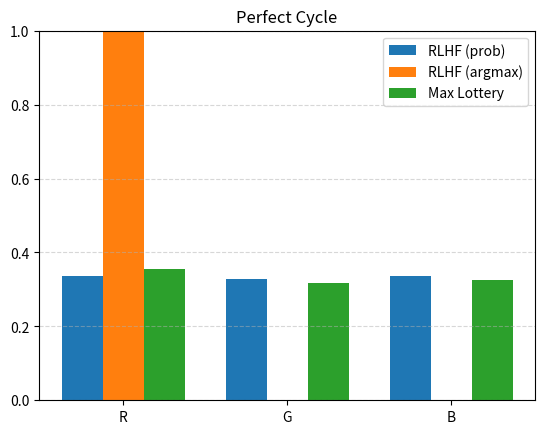
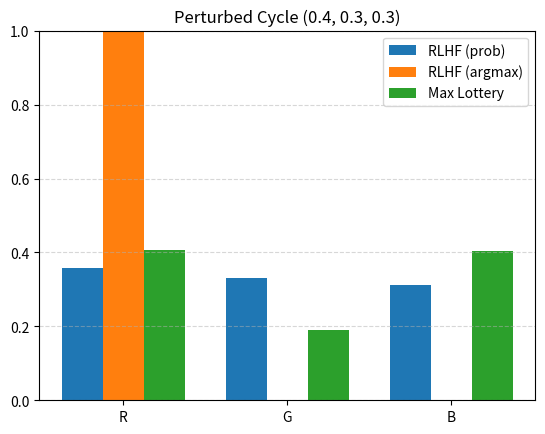
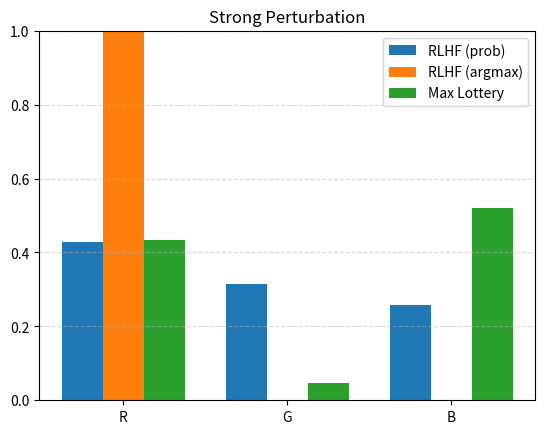

These charts were generated, in order, by the following Python code:
import numpy as np
import random
from collections import defaultdict
import matplotlib.pyplot as plt
from scipy.optimize import linprog
import os

# Setup
OPTIONS = ["R", "G", "B"]
idx = {o: i for i, o in enumerate(OPTIONS)}

# Directories
RESULTS_DIR = "Results"
os.makedirs(RESULTS_DIR, exist_ok=True)

# Population definitions
TYPE_1 = ["R", "G", "B"]
TYPE_2 = ["G", "B", "R"]
TYPE_3 = ["B", "R", "G"]

def sample_voter(distribution):
    types = [TYPE_1, TYPE_2, TYPE_3]
    return random.choices(types, weights=distribution)[0]

def prefers(ranking, a, b):
    return ranking.index(a) < ranking.index(b)

# Data generation
def generate_dataset(n_samples, distribution):
    data = []
    for _ in range(n_samples):
        a, b = random.sample(OPTIONS, 2)
        voter = sample_voter(distribution)
        if prefers(voter, a, b):
            data.append((a, b))
        else:
            data.append((b, a))
    return data

# RLHF (probabilistic)
def rlhf_scores(data):
    wins = defaultdict(int)
    for winner, _ in data:
        wins[winner] += 1
    total = sum(wins.values())
    return {o: wins[o] / total for o in OPTIONS}

# RLHF (argmax version)
def rlhf_argmax(probs):
    winner = max(probs, key=probs.get)
    return {o: 1.0 if o == winner else 0.0 for o in OPTIONS}

# Margin matrix
def build_margin_matrix(data):
    M = np.zeros((len(OPTIONS), len(OPTIONS)))
    for a, b in data:
        i, j = idx[a], idx[b]
        M[i][j] += 1
        M[j][i] -= 1
    return M

# Maximal Lottery (LP)
def maximal_lottery(M):
    n = len(OPTIONS)
    c = [0]*n + [-1]
    A_ub = []
    b_ub = []
    for j in range(n):
        constraint = [-M[i][j] for i in range(n)]
        constraint.append(1)
        A_ub.append(constraint)
        b_ub.append(0)
    A_eq = [[1]*n + [0]]
    b_eq = [1]
    bounds = [(0, 1)]*n + [(None, None)]

    res = linprog(c, A_ub=A_ub, b_ub=b_ub,
                  A_eq=A_eq, b_eq=b_eq,
                  bounds=bounds, method='highs')

    if not res.success:
        raise ValueError("LP failed")
    p = res.x[:n]
    return {OPTIONS[i]: float(p[i]) for i in range(n)}

# Plots
def plot_results(rlhf_prob, rlhf_det, ml, title, filename):
    labels = OPTIONS
    x = np.arange(len(labels))
    width = 0.25
    rlhf_vals = [rlhf_prob[o] for o in labels]
    rlhf_det_vals = [rlhf_det[o] for o in labels]
    ml_vals = [ml[o] for o in labels]

    plt.figure()
    plt.bar(x - width, rlhf_vals, width, label="RLHF (prob)")
    plt.bar(x, rlhf_det_vals, width, label="RLHF (argmax)")
    plt.bar(x + width, ml_vals, width, label="Max Lottery")
    plt.xticks(x, labels)
    plt.ylim(0, 1)
    plt.title(title)
    plt.legend()
    plt.grid(axis='y', linestyle='--', alpha=0.5)

    filepath = os.path.join(RESULTS_DIR, filename)
    plt.savefig(filepath, bbox_inches='tight', dpi=300)
    print(f"Saved plot to: {filepath}")
    plt.close()

# Experiment runner
def run_experiment(distribution, label, filename):
    data = generate_dataset(2000, distribution)
    rlhf_prob = rlhf_scores(data)
    rlhf_det = rlhf_argmax(rlhf_prob)
    M = build_margin_matrix(data)
    ml = maximal_lottery(M)

    print(f"\n--- {label} ---")
    print("RLHF (prob):", rlhf_prob)
    print("RLHF (argmax):", rlhf_det)
    print("Maximal Lottery:", ml)

    plot_results(rlhf_prob, rlhf_det, ml, label, filename)

# Main
if __name__ == "__main__":
    # Perfect cycle
    run_experiment(
        distribution=[1/3, 1/3, 1/3],
        label="Perfect Cycle",
        filename="perfect_cycle.png"
    )
    # Slight perturbation
    run_experiment(
        distribution=[0.4, 0.3, 0.3],
        label="Perturbed Cycle (0.4, 0.3, 0.3)",
        filename="perturbed_cycle.png"
    )
    # Strong perturbation
    run_experiment(
        distribution=[0.5, 0.25, 0.25],
        label="Strong Perturbation",
        filename="strong_perturbation.png"
    )
